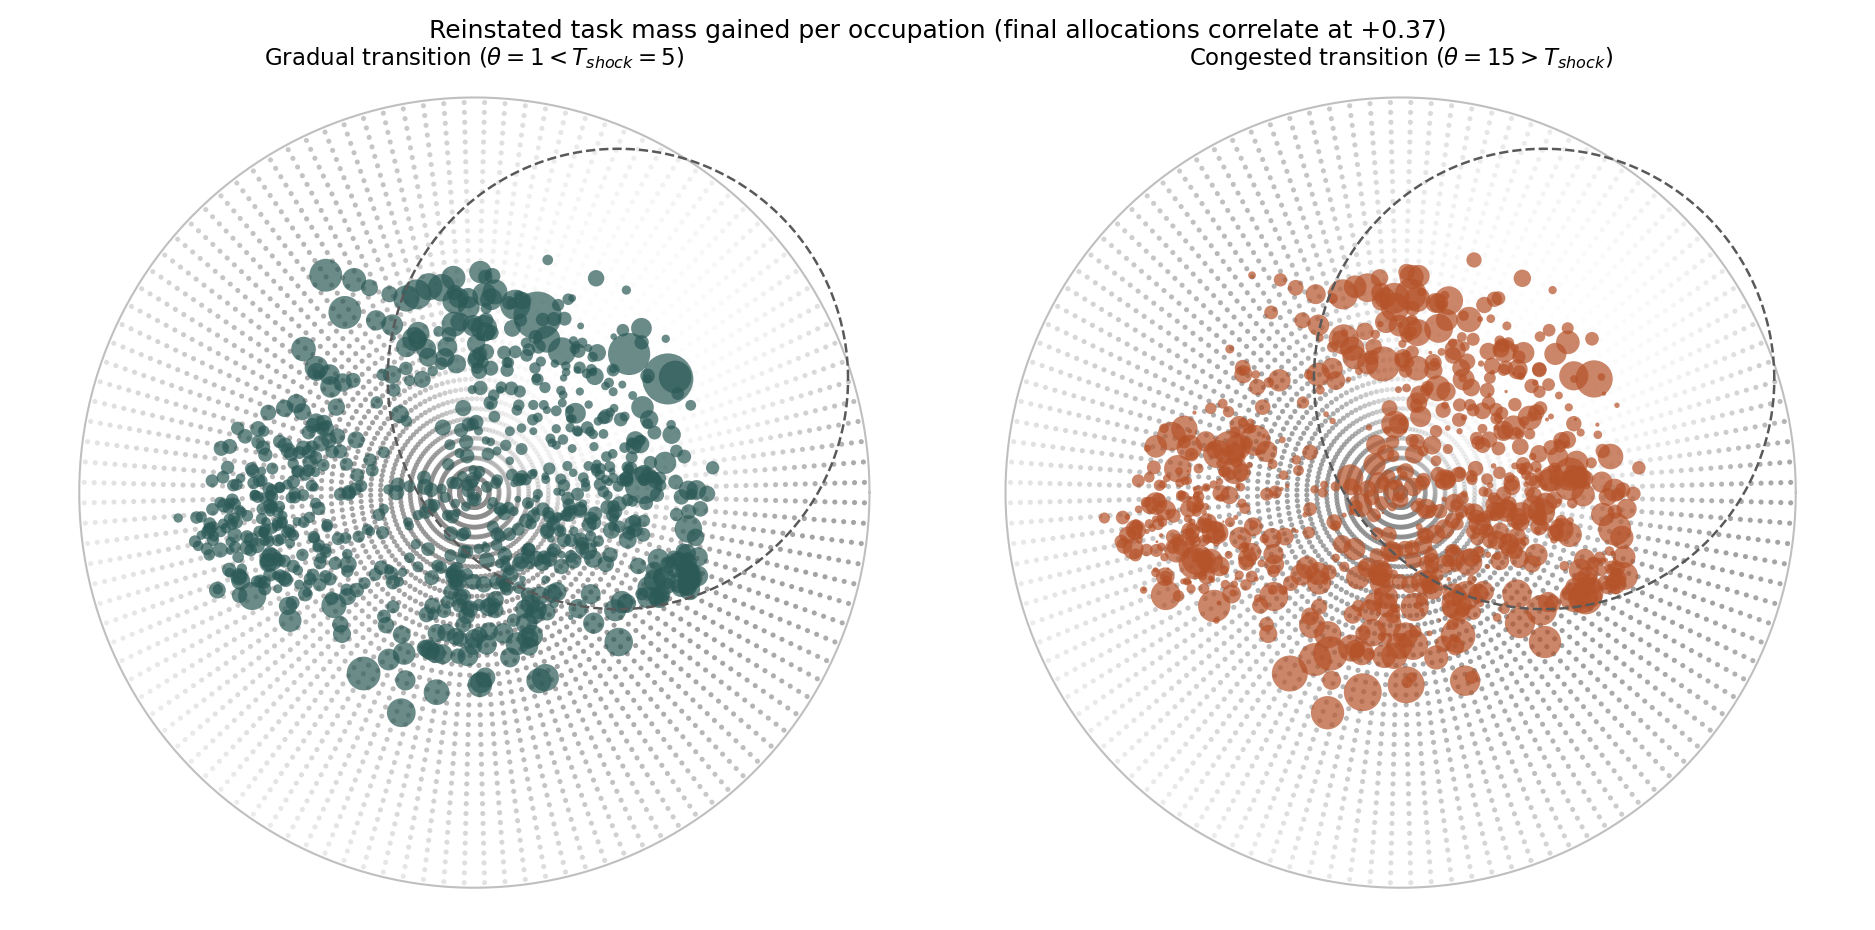

Data behind this chart, as committed beside it:
OCC_CODE, Title, L0, reinst_gradual, reinst_congested
11-1011, Chief Executives, 0.001165, 0.0008091, 0.0005354
11-1011, Chief Sustainability Officers, 0.001165, 0.0001166, 0.0003204
11-1021, General and Operations Managers, 0.01935, 3.3261859699674295e-05, 9.141115066150074e-05
11-2011, Advertising and Promotions Managers, 0.0001138, 8.441201668908992e-05, 4.4169159485563865e-05
11-2021, Marketing Managers, 0.002036, 9.075753108375446e-05, 0.000337
11-2022, Sales Managers, 0.003177, 4.826287611423106e-05, 0.0001672
11-2033, Fundraising Managers, 0.0001755, 0.0001109, 6.313128879303063e-05
11-3012, Administrative Services Managers, 0.001338, 6.844763563799243e-05, 0.0001766
11-3013, Facilities Managers, 0.000725, 3.7959544313239135e-05, 0.0001022
11-3013, Security Managers, 0.000725, 4.181621821515932e-05, 0.0001103
11-3021, Computer and Information Systems Manager…, 0.00327, 4.633567009846299e-05, 0.0001599
11-3031, Financial Managers, 0.004344, 5.2416100010079544e-05, 0.0001584
11-3031, Treasurers and Controllers, 0.004344, 0.0001168, 0.0004343
11-3031, Investment Fund Managers, 0.004344, 5.0750826626153134e-05, 0.0001511
11-3051, Industrial Production Managers, 0.00123, 7.723305621164279e-05, 0.0002541
11-3051, Quality Control Systems Managers, 0.00123, 0.0002774, 0.0003719
11-3051, Geothermal Production Managers, 0.00123, 0.0002318, 0.0003397
11-3051, Biofuels Production Managers, 0.00123, 0.0001037, 0.0002593
11-3051, Biomass Power Plant Managers, 0.00123, 0.0001943, 0.0003255
11-3051, Hydroelectric Production Managers, 0.00123, 0.0002009, 0.0003303
11-3061, Purchasing Managers, 0.0004278, 3.16454222027884e-05, 9.098691752468561e-05
11-3071, Supply Chain Managers, 0.001097, 3.259256504339418e-05, 9.479027436037579e-05
11-3111, Compensation and Benefits Managers, 0.0001031, 8.813036921828444e-05, 4.0026086819703356e-05
11-3121, Human Resources Managers, 0.001107, 0.0001292, 0.0002901
11-3131, Training and Development Managers, 0.0002292, 0.0001507, 9.238307324042227e-05
11-9021, Construction Managers, 0.001816, 0.0001077, 0.0003821
11-9031, Education and Childcare Administrators, …, 0.0003536, 0.0001262, 0.0001172
11-9032, Education Administrators, Kindergarten t…, 0.001669, 0.0004314, 0.0006275
11-9033, Education Administrators, Postsecondary, 0.0009229, 0.0002156, 0.0002825
11-9041, Architectural and Engineering Managers, 0.001146, 0.0001129, 0.0003027
11-9041, Biofuels/Biodiesel Technology and Produc…, 0.001146, 0.0001465, 0.0002824
11-9051, Food Service Managers, 0.001358, 3.6697459230538184e-05, 9.242730048165074e-05
11-9071, Gambling Managers, 2.532423014616219e-05, 2.3210613231740235e-05, 9.740380179997118e-06
11-9072, Entertainment and Recreation Managers, E…, 0.0001638, 3.8588889294226844e-05, 4.5652933239158175e-05
11-9081, Lodging Managers, 0.0002316, 1.4381526797302368e-05, 4.205086953464423e-05
11-9111, Medical and Health Services Managers, 0.002842, 0.0001948, 0.0006362
11-9121, Natural Sciences Managers, 0.0005325, 0.001025, 0.0002799
11-9121, Clinical Research Coordinators, 0.0005325, 6.820547218237625e-05, 0.0001346
11-9121, Water Resource Specialists, 0.0005325, 8.368058601061117e-05, 0.000152
11-9131, Postmasters and Mail Superintendents, 7.619338089727664e-05, 4.578035350773541e-05, 2.6270017092599103e-05
11-9141, Property, Real Estate, and Community Ass…, 0.001568, 8.082521636802838e-05, 0.0001984
11-9151, Social and Community Service Managers, 0.0009581, 0.0002107, 0.0003046
11-9161, Emergency Management Directors, 6.571058410474764e-05, 0.0002908, 3.577745031591023e-05
11-9171, Funeral Home Managers, 7.834511287047997e-05, 9.210015425737726e-05, 3.0664584016947436e-05
11-9179, Fitness and Wellness Coordinators, 6.162781061713108e-05, 6.579314020246193e-05, 2.41176860856657e-05
11-9179, Spa Managers, 6.162781061713108e-05, 3.2112932087557555e-05, 2.109053852044662e-05
11-9199, Regulatory Affairs Managers, 0.003254, 3.750057423921176e-05, 0.0001193
11-9199, Compliance Managers, 0.003254, 3.4075789086199656e-05, 9.234086394829691e-05
11-9199, Loss Prevention Managers, 0.003254, 4.432110063537067e-05, 0.0001093
11-9199, Wind Energy Operations Managers, 0.003254, 5.422567588601616e-05, 0.0001662
11-9199, Wind Energy Development Managers, 0.003254, 6.40079468943162e-05, 0.0001658
11-9199, Brownfield Redevelopment Specialists and…, 0.003254, 0.0001047, 0.0003715
13-1011, Agents and Business Managers of Artists,…, 7.100715511570966e-05, 0.0001816, 3.210289048687584e-05
13-1031, Claims Adjusters, Examiners, and Investi…, 0.001621, 6.105431906376318e-05, 0.0001494
13-1032, Insurance Appraisers, Auto Damage, 4.78346569427508e-05, 7.268711838427812e-05, 2.0811575481229383e-05
13-1041, Environmental Compliance Inspectors, 0.002117, 7.361506374208547e-05, 0.0001851
13-1041, Equal Opportunity Representatives and Of…, 0.002117, 6.132889546267446e-05, 0.0001792
13-1041, Government Property Inspectors and Inves…, 0.002117, 5.798318240176224e-05, 0.000149
13-1041, Coroners, 0.002117, 8.880669948906585e-05, 0.0002121
13-1041, Regulatory Affairs Specialists, 0.002117, 3.7470261354892215e-05, 0.0001068
... 789 more rows
